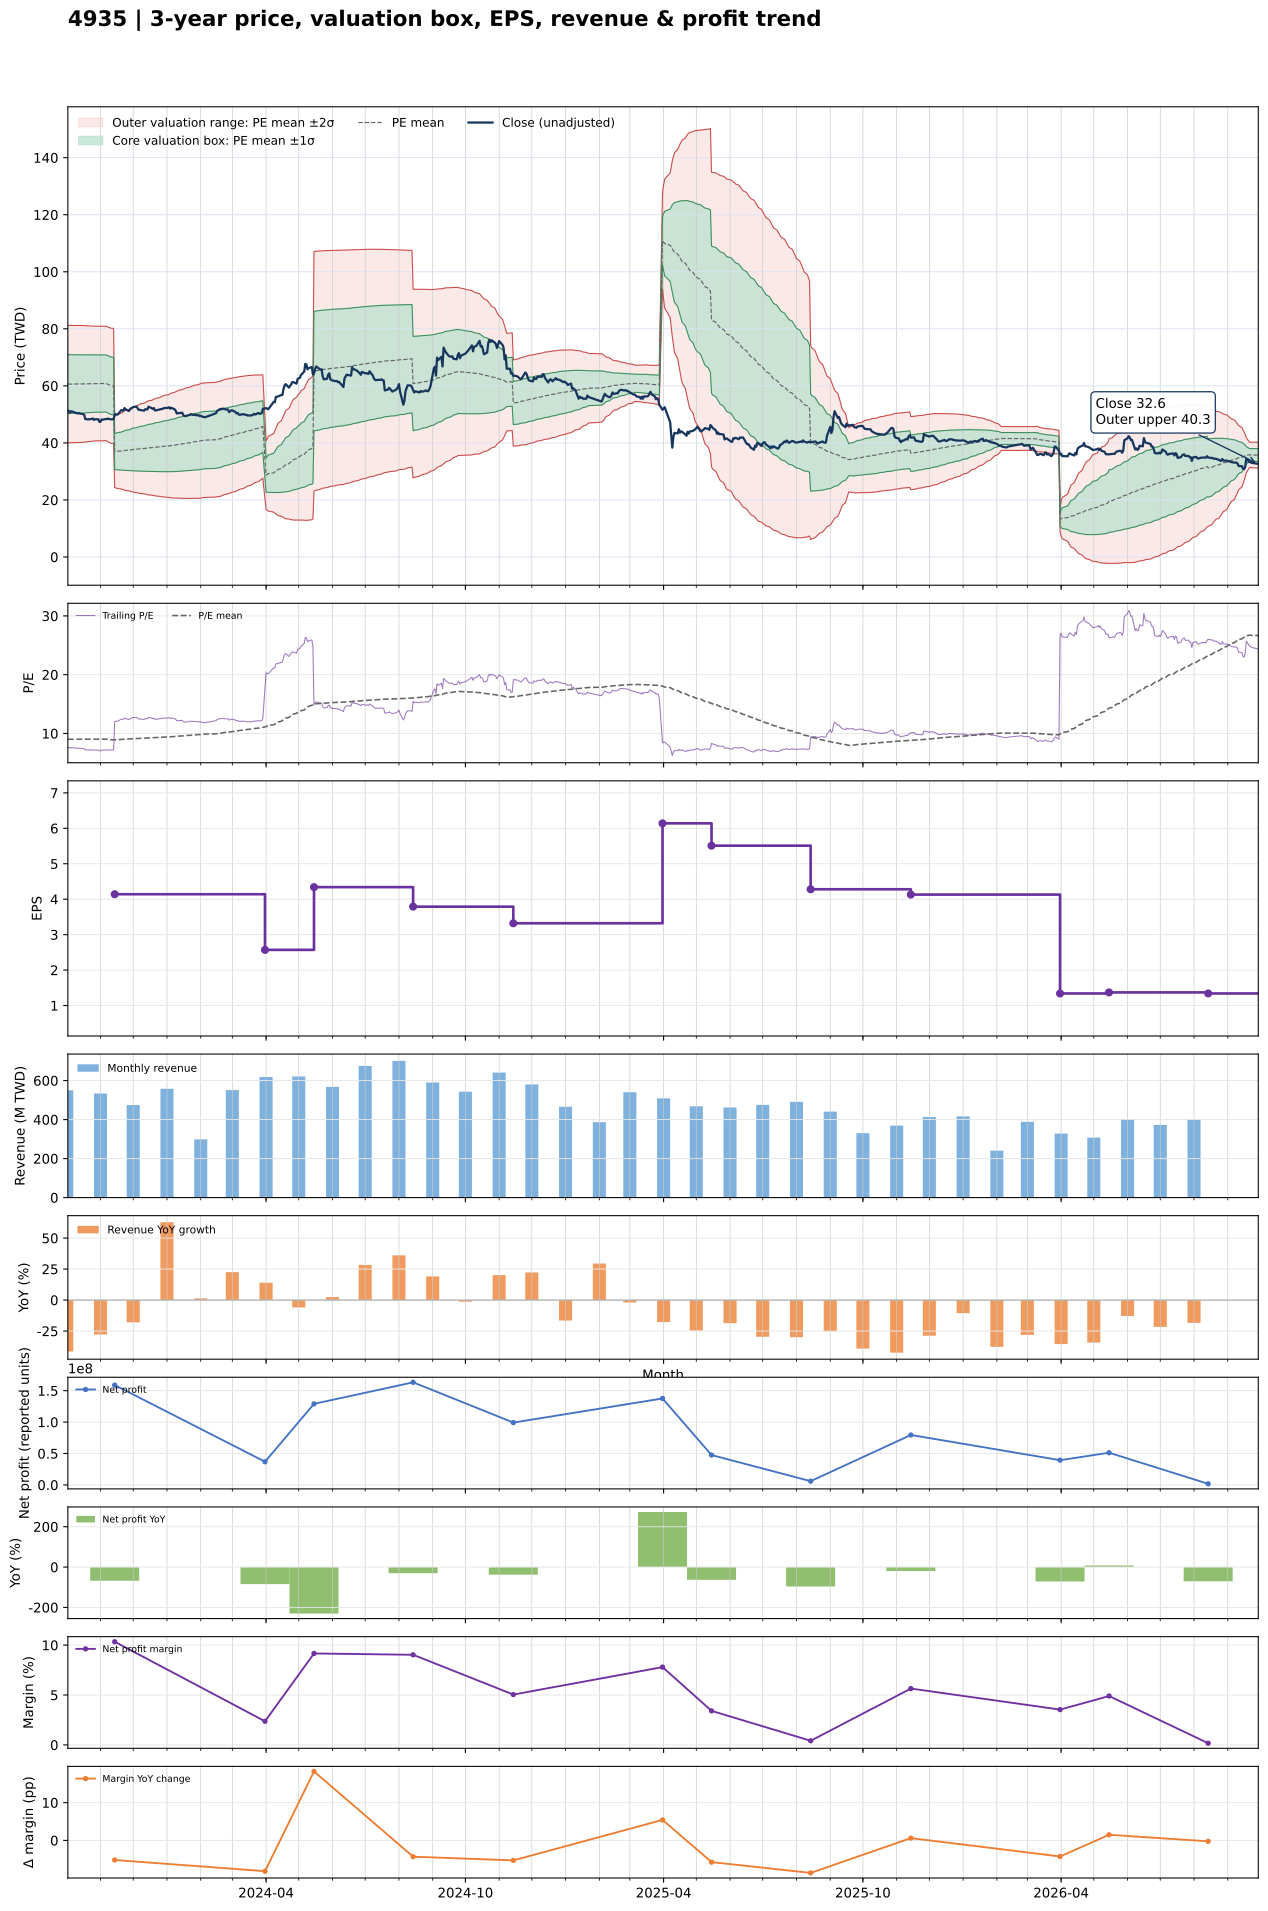

Values plotted in this chart, from the file beside it:
date, close, available_date, period_end, ttm_eps, pe, pe_mean, pe_std, price_m2, price_m1, price_mean, price_p1, price_p2, forward_eps, forward_pe, forward_pe_mean, forward_pe_std, forward_price_m2, forward_price_m1, forward_price_mean, forward_price_p1, forward_price_p2
2023-10-02, 51.3, 2023-08-14, 2023-06-30, 6.73, 7.623, 9.006, 1.531, 40.01, 50.31, 60.61, 70.91, 81.21, , , , , , , , , 
2023-10-03, 51.2, 2023-08-14, 2023-06-30, 6.73, 7.608, 9.008, 1.529, 40.04, 50.33, 60.62, 70.91, 81.2, , , , , , , , , 
2023-10-04, 50.6, 2023-08-14, 2023-06-30, 6.73, 7.519, 9.008, 1.528, 40.05, 50.34, 60.63, 70.91, 81.2, , , , , , , , , 
2023-10-05, 51.1, 2023-08-14, 2023-06-30, 6.73, 7.593, 9.01, 1.527, 40.08, 50.36, 60.64, 70.91, 81.19, , , , , , , , , 
2023-10-06, 51, 2023-08-14, 2023-06-30, 6.73, 7.578, 9.011, 1.526, 40.11, 50.37, 60.64, 70.91, 81.18, , , , , , , , , 
2023-10-11, 50.3, 2023-08-14, 2023-06-30, 6.73, 7.474, 9.011, 1.526, 40.11, 50.38, 60.65, 70.91, 81.18, , , , , , , , , 
2023-10-12, 50.5, 2023-08-14, 2023-06-30, 6.73, 7.504, 9.012, 1.525, 40.13, 50.39, 60.65, 70.91, 81.17, , , , , , , , , 
2023-10-13, 50.3, 2023-08-14, 2023-06-30, 6.73, 7.474, 9.013, 1.523, 40.15, 50.41, 60.66, 70.91, 81.17, , , , , , , , , 
2023-10-16, 50.1, 2023-08-14, 2023-06-30, 6.73, 7.444, 9.015, 1.521, 40.2, 50.44, 60.67, 70.91, 81.15, , , , , , , , , 
2023-10-17, 49.9, 2023-08-14, 2023-06-30, 6.73, 7.415, 9.019, 1.517, 40.28, 50.49, 60.7, 70.91, 81.12, , , , , , , , , 
2023-10-18, 48.35, 2023-08-14, 2023-06-30, 6.73, 7.184, 9.02, 1.515, 40.32, 50.51, 60.71, 70.9, 81.1, , , , , , , , , 
2023-10-19, 48.35, 2023-08-14, 2023-06-30, 6.73, 7.184, 9.023, 1.512, 40.37, 50.55, 60.72, 70.9, 81.07, , , , , , , , , 
2023-10-20, 48.25, 2023-08-14, 2023-06-30, 6.73, 7.169, 9.025, 1.509, 40.43, 50.59, 60.74, 70.89, 81.05, , , , , , , , , 
2023-10-23, 48.35, 2023-08-14, 2023-06-30, 6.73, 7.184, 9.028, 1.505, 40.5, 50.63, 60.76, 70.89, 81.02, , , , , , , , , 
2023-10-24, 48.45, 2023-08-14, 2023-06-30, 6.73, 7.199, 9.03, 1.502, 40.56, 50.67, 60.77, 70.88, 80.99, , , , , , , , , 
2023-10-25, 48.55, 2023-08-14, 2023-06-30, 6.73, 7.214, 9.033, 1.499, 40.62, 50.7, 60.79, 70.88, 80.96, , , , , , , , , 
2023-10-26, 48.05, 2023-08-14, 2023-06-30, 6.73, 7.14, 9.035, 1.496, 40.67, 50.73, 60.8, 70.87, 80.94, , , , , , , , , 
2023-10-27, 48.3, 2023-08-14, 2023-06-30, 6.73, 7.177, 9.037, 1.493, 40.72, 50.77, 60.82, 70.87, 80.91, , , , , , , , , 
2023-10-30, 48.3, 2023-08-14, 2023-06-30, 6.73, 7.177, 9.039, 1.49, 40.78, 50.8, 60.83, 70.86, 80.89, , , , , , , , , 
2023-10-31, 47.35, 2023-08-14, 2023-06-30, 6.73, 7.036, 9.036, 1.493, 40.71, 50.76, 60.81, 70.87, 80.92, , , , , , , , , 
2023-11-01, 47.45, 2023-08-14, 2023-06-30, 6.73, 7.051, 9.035, 1.495, 40.69, 50.75, 60.81, 70.87, 80.93, , , , , , , , , 
2023-11-02, 48.2, 2023-08-14, 2023-06-30, 6.73, 7.162, 9.036, 1.494, 40.7, 50.75, 60.81, 70.87, 80.92, , , , , , , , , 
2023-11-03, 48.15, 2023-08-14, 2023-06-30, 6.73, 7.155, 9.038, 1.491, 40.76, 50.8, 60.83, 70.86, 80.89, , , , , , , , , 
2023-11-06, 48.4, 2023-08-14, 2023-06-30, 6.73, 7.192, 9.041, 1.486, 40.84, 50.85, 60.85, 70.85, 80.85, , , , , , , , , 
2023-11-07, 48.3, 2023-08-14, 2023-06-30, 6.73, 7.177, 9.016, 1.492, 40.6, 50.64, 60.68, 70.72, 80.76, , , , , , , , , 
2023-11-08, 48.55, 2023-08-14, 2023-06-30, 6.73, 7.214, 8.99, 1.496, 40.37, 50.43, 60.5, 70.57, 80.64, , , , , , , , , 
2023-11-09, 48.4, 2023-08-14, 2023-06-30, 6.73, 7.192, 8.962, 1.497, 40.16, 50.23, 60.31, 70.39, 80.47, , , , , , , , , 
2023-11-10, 48.25, 2023-08-14, 2023-06-30, 6.73, 7.169, 8.932, 1.498, 39.95, 50.03, 60.11, 70.2, 80.28, , , , , , , , , 
2023-11-13, 48.35, 2023-08-14, 2023-06-30, 6.73, 7.184, 8.905, 1.5, 39.74, 49.84, 59.93, 70.03, 80.13, , , , , , , , , 
2023-11-14, 49.85, 2023-11-14, 2023-09-30, 4.14, 12.04, 8.919, 1.521, 24.33, 30.63, 36.92, 43.22, 49.51, , , , , , , , , 
2023-11-15, 50.1, 2023-11-14, 2023-09-30, 4.14, 12.1, 8.933, 1.542, 24.21, 30.6, 36.98, 43.37, 49.75, , , , , , , , , 
2023-11-16, 49.9, 2023-11-14, 2023-09-30, 4.14, 12.05, 8.945, 1.562, 24.1, 30.57, 37.03, 43.5, 49.96, , , , , , , , , 
2023-11-17, 50, 2023-11-14, 2023-09-30, 4.14, 12.08, 8.958, 1.581, 24, 30.54, 37.09, 43.63, 50.18, , , , , , , , , 
2023-11-20, 51.5, 2023-11-14, 2023-09-30, 4.14, 12.44, 8.972, 1.604, 23.86, 30.5, 37.15, 43.79, 50.43, , , , , , , , , 
2023-11-21, 51.4, 2023-11-14, 2023-09-30, 4.14, 12.42, 8.986, 1.627, 23.73, 30.47, 37.2, 43.94, 50.68, , , , , , , , , 
2023-11-22, 51.3, 2023-11-14, 2023-09-30, 4.14, 12.39, 9.002, 1.651, 23.6, 30.43, 37.27, 44.1, 50.93, , , , , , , , , 
2023-11-23, 52.2, 2023-11-14, 2023-09-30, 4.14, 12.61, 9.018, 1.677, 23.45, 30.39, 37.34, 44.28, 51.22, , , , , , , , , 
2023-11-24, 51.8, 2023-11-14, 2023-09-30, 4.14, 12.51, 9.034, 1.701, 23.32, 30.36, 37.4, 44.44, 51.48, , , , , , , , , 
2023-11-27, 51.2, 2023-11-14, 2023-09-30, 4.14, 12.37, 9.048, 1.721, 23.21, 30.33, 37.46, 44.58, 51.71, , , , , , , , , 
2023-11-28, 51.7, 2023-11-14, 2023-09-30, 4.14, 12.49, 9.062, 1.743, 23.09, 30.3, 37.52, 44.73, 51.95, , , , , , , , , 
2023-11-29, 52.1, 2023-11-14, 2023-09-30, 4.14, 12.58, 9.077, 1.765, 22.97, 30.27, 37.58, 44.89, 52.19, , , , , , , , , 
2023-11-30, 52.3, 2023-11-14, 2023-09-30, 4.14, 12.63, 9.092, 1.787, 22.84, 30.24, 37.64, 45.04, 52.44, , , , , , , , , 
2023-12-01, 52.6, 2023-11-14, 2023-09-30, 4.14, 12.71, 9.107, 1.81, 22.72, 30.21, 37.7, 45.2, 52.69, , , , , , , , , 
2023-12-04, 52.7, 2023-11-14, 2023-09-30, 4.14, 12.73, 9.122, 1.833, 22.59, 30.18, 37.77, 45.35, 52.94, , , , , , , , , 
2023-12-05, 52.2, 2023-11-14, 2023-09-30, 4.14, 12.61, 9.137, 1.853, 22.48, 30.15, 37.83, 45.5, 53.17, , , , , , , , , 
2023-12-06, 51.6, 2023-11-14, 2023-09-30, 4.14, 12.46, 9.149, 1.871, 22.39, 30.13, 37.88, 45.62, 53.36, , , , , , , , , 
2023-12-07, 51.6, 2023-11-14, 2023-09-30, 4.14, 12.46, 9.16, 1.886, 22.3, 30.11, 37.92, 45.73, 53.54, , , , , , , , , 
2023-12-08, 51.5, 2023-11-14, 2023-09-30, 4.14, 12.44, 9.172, 1.903, 22.22, 30.09, 37.97, 45.85, 53.72, , , , , , , , , 
2023-12-11, 51.3, 2023-11-14, 2023-09-30, 4.14, 12.39, 9.184, 1.919, 22.13, 30.08, 38.02, 45.97, 53.91, , , , , , , , , 
2023-12-12, 51.8, 2023-11-14, 2023-09-30, 4.14, 12.51, 9.198, 1.937, 22.04, 30.06, 38.08, 46.1, 54.12, , , , , , , , , 
2023-12-13, 51.8, 2023-11-14, 2023-09-30, 4.14, 12.51, 9.213, 1.955, 21.95, 30.05, 38.14, 46.24, 54.33, , , , , , , , , 
2023-12-14, 51.7, 2023-11-14, 2023-09-30, 4.14, 12.49, 9.225, 1.971, 21.87, 30.03, 38.19, 46.35, 54.52, , , , , , , , , 
2023-12-15, 52.7, 2023-11-14, 2023-09-30, 4.14, 12.73, 9.24, 1.991, 21.77, 30.01, 38.25, 46.5, 54.74, , , , , , , , , 
2023-12-18, 52.2, 2023-11-14, 2023-09-30, 4.14, 12.61, 9.255, 2.009, 21.68, 30, 38.31, 46.63, 54.95, , , , , , , , , 
2023-12-19, 51.9, 2023-11-14, 2023-09-30, 4.14, 12.54, 9.269, 2.026, 21.59, 29.98, 38.37, 46.76, 55.15, , , , , , , , , 
2023-12-20, 52.2, 2023-11-14, 2023-09-30, 4.14, 12.61, 9.282, 2.043, 21.51, 29.97, 38.43, 46.89, 55.35, , , , , , , , , 
2023-12-21, 51.4, 2023-11-14, 2023-09-30, 4.14, 12.42, 9.295, 2.058, 21.44, 29.96, 38.48, 47, 55.52, , , , , , , , , 
2023-12-22, 51.4, 2023-11-14, 2023-09-30, 4.14, 12.42, 9.306, 2.072, 21.37, 29.95, 38.53, 47.11, 55.68, , , , , , , , , 
2023-12-25, 51.7, 2023-11-14, 2023-09-30, 4.14, 12.49, 9.319, 2.087, 21.3, 29.94, 38.58, 47.22, 55.86, , , , , , , , , 
2023-12-26, 51.8, 2023-11-14, 2023-09-30, 4.14, 12.51, 9.331, 2.101, 21.23, 29.93, 38.63, 47.33, 56.03, , , , , , , , , 
... 666 more rows
